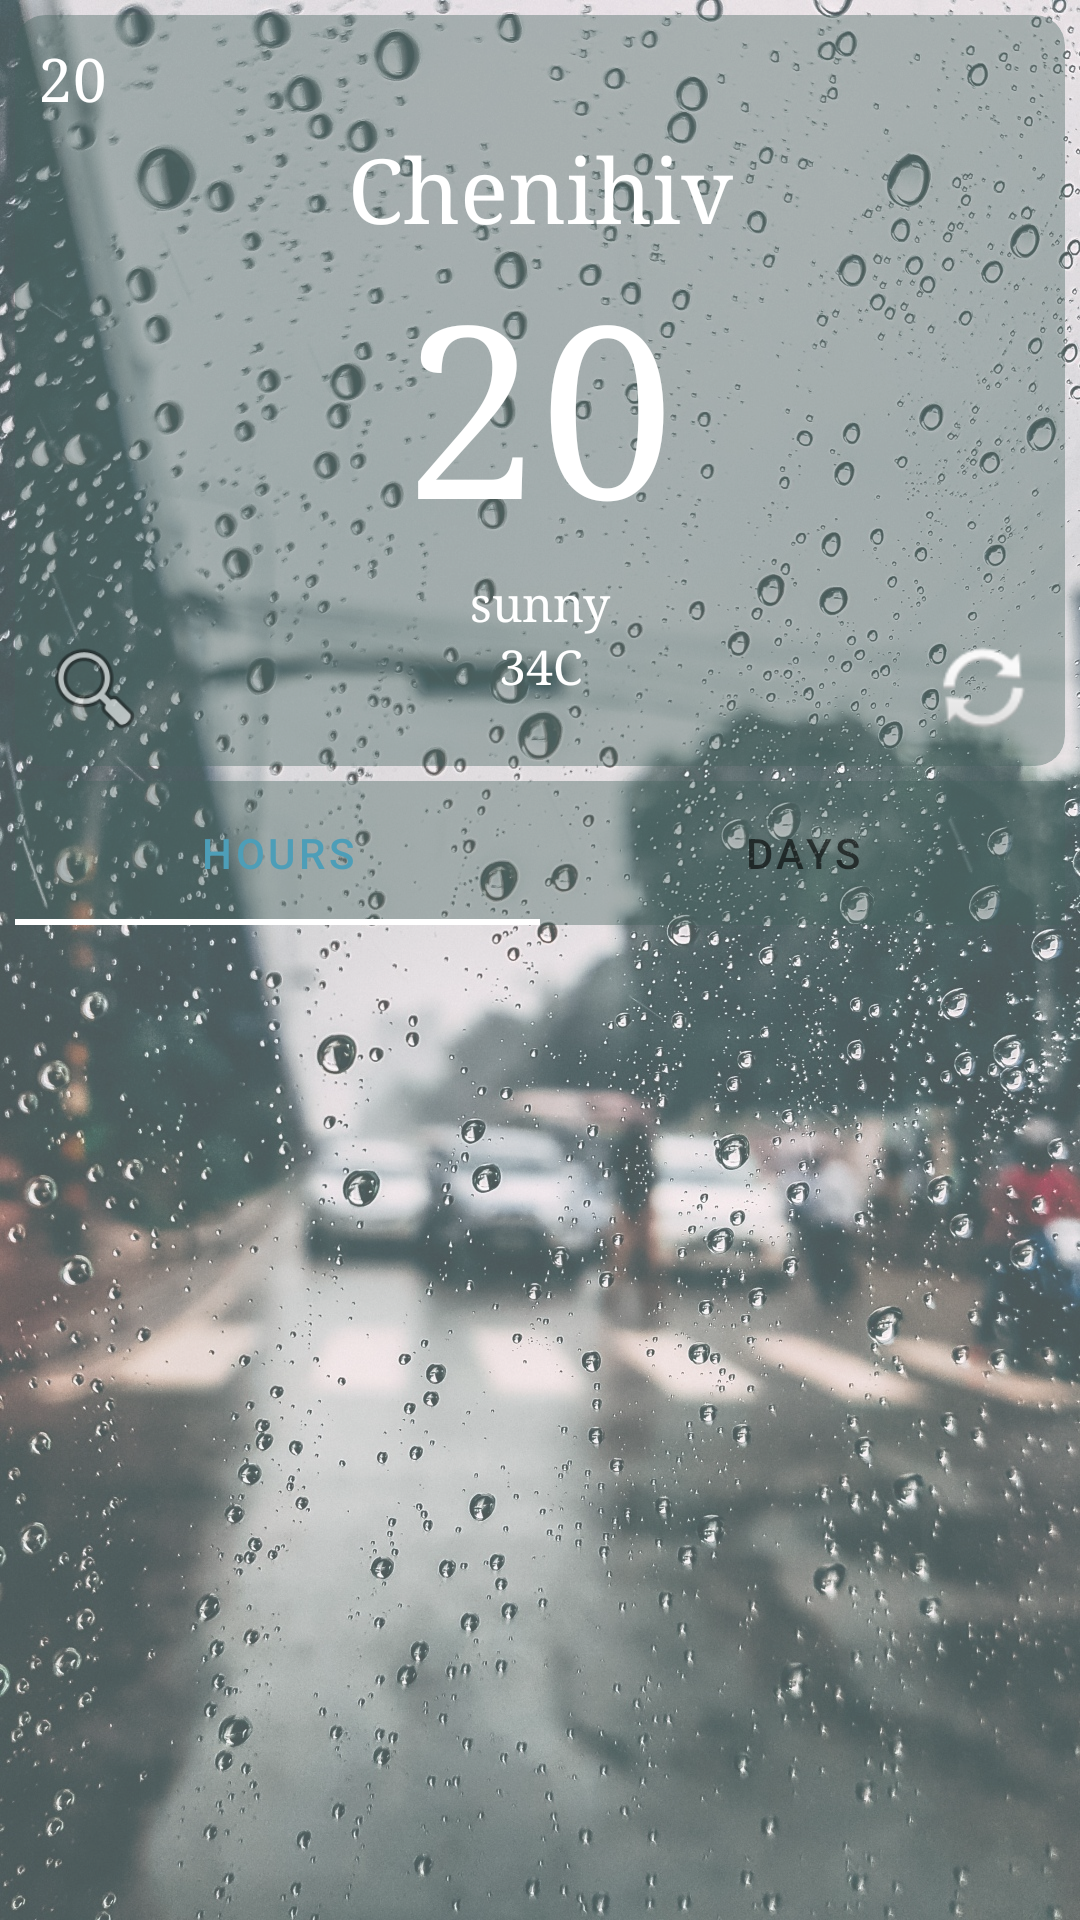

This screen was rendered from an Android layout file. Write that file and the resources it references.
<!-- AndroidManifest.xml: application theme Theme.RGRweather -->
<!-- res/layout/fragment_main.xml -->
<?xml version="1.0" encoding="utf-8"?>
<androidx.constraintlayout.widget.ConstraintLayout xmlns:android="http://schemas.android.com/apk/res/android"
    xmlns:app="http://schemas.android.com/apk/res-auto"
    xmlns:tools="http://schemas.android.com/tools"
    android:layout_width="match_parent"
    android:layout_height="match_parent"
    tools:context=".fragment.MainFragment">

    <ImageView
        android:id="@+id/tvTemp"
        android:layout_width="wrap_content"
        android:layout_height="wrap_content"
        android:alpha="0.7"
        android:scaleType="fitXY"
        android:src="@drawable/fon"
        app:layout_constraintBottom_toBottomOf="parent"
        app:layout_constraintEnd_toEndOf="parent"
        app:layout_constraintHorizontal_bias="0.0"
        app:layout_constraintStart_toStartOf="parent"
        app:layout_constraintTop_toTopOf="parent"
        app:layout_constraintVertical_bias="0.0" />

    <androidx.cardview.widget.CardView
        android:id="@+id/cardView"
        android:layout_width="match_parent"
        android:layout_height="wrap_content"
        android:layout_marginStart="5dp"
        android:layout_marginTop="5dp"
        android:layout_marginEnd="5dp"
        android:backgroundTint="#6644615D"
        app:cardCornerRadius="10dp"
        app:cardElevation="0dp"
        app:layout_constraintEnd_toEndOf="parent"
        app:layout_constraintStart_toStartOf="parent"
        app:layout_constraintTop_toTopOf="parent">

        <androidx.constraintlayout.widget.ConstraintLayout
            android:layout_width="match_parent"
            android:layout_height="match_parent">

            <TextView
                android:id="@+id/tvDat"
                android:layout_width="wrap_content"
                android:layout_height="wrap_content"
                android:layout_marginStart="8dp"
                android:layout_marginTop="8dp"
                android:fontFamily="serif"
                android:text="20"
                android:textColor="#FFFFFF"
                android:textSize="20sp"
                app:layout_constraintStart_toStartOf="parent"
                app:layout_constraintTop_toTopOf="parent" />

            <ImageView
                android:id="@+id/tvImg"
                android:layout_width="40dp"
                android:layout_height="30dp"
                android:layout_marginTop="4dp"
                android:layout_marginEnd="4dp"
                android:src="@drawable/ic_launcher_foreground"
                app:layout_constraintEnd_toEndOf="parent"
                app:layout_constraintTop_toTopOf="parent" />

            <TextView
                android:id="@+id/tvCity"
                android:layout_width="wrap_content"
                android:layout_height="wrap_content"
                android:layout_marginTop="4dp"
                android:fontFamily="serif"
                android:text="Chenihiv"
                android:textColor="#FFFFFF"
                android:textSize="30sp"
                app:layout_constraintEnd_toEndOf="parent"
                app:layout_constraintStart_toStartOf="parent"
                app:layout_constraintTop_toBottomOf="@+id/tvDat" />

            <TextView
                android:id="@+id/tvCurrent"
                android:layout_width="wrap_content"
                android:layout_height="wrap_content"
                android:fontFamily="serif"
                android:text="20"
                android:textColor="#FFFFFF"
                android:textSize="80sp"
                app:layout_constraintEnd_toEndOf="parent"
                app:layout_constraintStart_toStartOf="parent"
                app:layout_constraintTop_toBottomOf="@+id/tvCity" />

            <TextView
                android:id="@+id/tvCondition"
                android:layout_width="wrap_content"
                android:layout_height="wrap_content"
                android:layout_marginTop="4dp"
                android:fontFamily="serif"
                android:text="sunny"
                android:textColor="#FFFFFF"
                android:textSize="16sp"
                app:layout_constraintEnd_toEndOf="parent"
                app:layout_constraintStart_toStartOf="parent"
                app:layout_constraintTop_toBottomOf="@+id/tvCurrent" />

            <TextView
                android:id="@+id/tvMaxMIn"
                android:layout_width="wrap_content"
                android:layout_height="wrap_content"
                android:fontFamily="serif"
                android:text="34C"
                android:textColor="#FFFFFF"
                android:textSize="16sp"
                app:layout_constraintEnd_toEndOf="parent"
                app:layout_constraintStart_toStartOf="parent"
                app:layout_constraintTop_toBottomOf="@+id/tvCondition" />

            <ImageView
                android:id="@+id/ibSearch"
                android:layout_width="37dp"
                android:layout_height="36dp"
                android:layout_marginStart="8dp"
                android:layout_marginBottom="8dp"
                android:src="@android:drawable/ic_menu_search"
                app:layout_constraintBottom_toBottomOf="parent"
                app:layout_constraintStart_toStartOf="parent"
                app:layout_constraintTop_toTopOf="@+id/tvMaxMIn" />

            <ImageView
                android:id="@+id/ibSync"
                android:layout_width="38dp"
                android:layout_height="36dp"
                android:layout_marginEnd="8dp"
                android:layout_marginBottom="8dp"
                android:src="@android:drawable/ic_popup_sync"
                app:layout_constraintBottom_toBottomOf="parent"
                app:layout_constraintEnd_toEndOf="parent"
                app:layout_constraintTop_toTopOf="@+id/tvMaxMIn" />

        </androidx.constraintlayout.widget.ConstraintLayout>
    </androidx.cardview.widget.CardView>

    <com.google.android.material.tabs.TabLayout
        android:id="@+id/tabLayout"
        android:layout_width="0dp"
        android:layout_height="wrap_content"
        android:layout_marginTop="5dp"
        android:background="#6644615D"
        app:layout_constraintEnd_toEndOf="@+id/cardView"
        app:layout_constraintStart_toStartOf="@+id/cardView"
        app:layout_constraintTop_toBottomOf="@+id/cardView"
        app:tabIndicatorColor="#FFFFFF">

        <com.google.android.material.tabs.TabItem
            android:layout_width="wrap_content"
            android:layout_height="wrap_content"
            android:text="Hours" />

        <com.google.android.material.tabs.TabItem
            android:layout_width="wrap_content"
            android:layout_height="wrap_content"
            android:text="Days" />

    </com.google.android.material.tabs.TabLayout>

    <androidx.viewpager2.widget.ViewPager2
        android:id="@+id/vp"
        android:layout_width="0dp"
        android:layout_height="0dp"
        android:layout_marginBottom="5dp"
        app:layout_constraintBottom_toBottomOf="parent"
        app:layout_constraintEnd_toEndOf="@+id/cardView"
        app:layout_constraintHorizontal_bias="1.0"
        app:layout_constraintStart_toStartOf="@+id/cardView"
        app:layout_constraintTop_toBottomOf="@+id/tabLayout"
        app:layout_constraintVertical_bias="0.215" />

</androidx.constraintlayout.widget.ConstraintLayout>
<!-- resources referenced by this layout -->
<resources>
  <!-- drawable fon: jpg bitmap (drawable-v24, 762716 bytes) -->
  <style name="Theme.RGRweather" parent="Theme.MaterialComponents.DayNight.DarkActionBar">
          
          <item name="colorPrimary">@color/blue</item>
          <item name="colorPrimaryVariant">@color/blue</item>
          <item name="colorOnPrimary">@color/white</item>
          
          <item name="colorSecondary">@color/teal_200</item>
          <item name="colorSecondaryVariant">@color/teal_700</item>
          <item name="colorOnSecondary">@color/black</item>
          <item name="windowActionBar">false</item>
          <item name="windowNoTitle">true</item>
          
          <item name="android:statusBarColor">?attr/colorPrimaryVariant</item>
          
      </style>
  <color name="blue">#4D9EB8</color>
  <color name="white">#FFFFFFFF</color>
  <color name="teal_200">#FF03DAC5</color>
  <color name="teal_700">#FF018786</color>
  <color name="black">#FF000000</color>
</resources>
